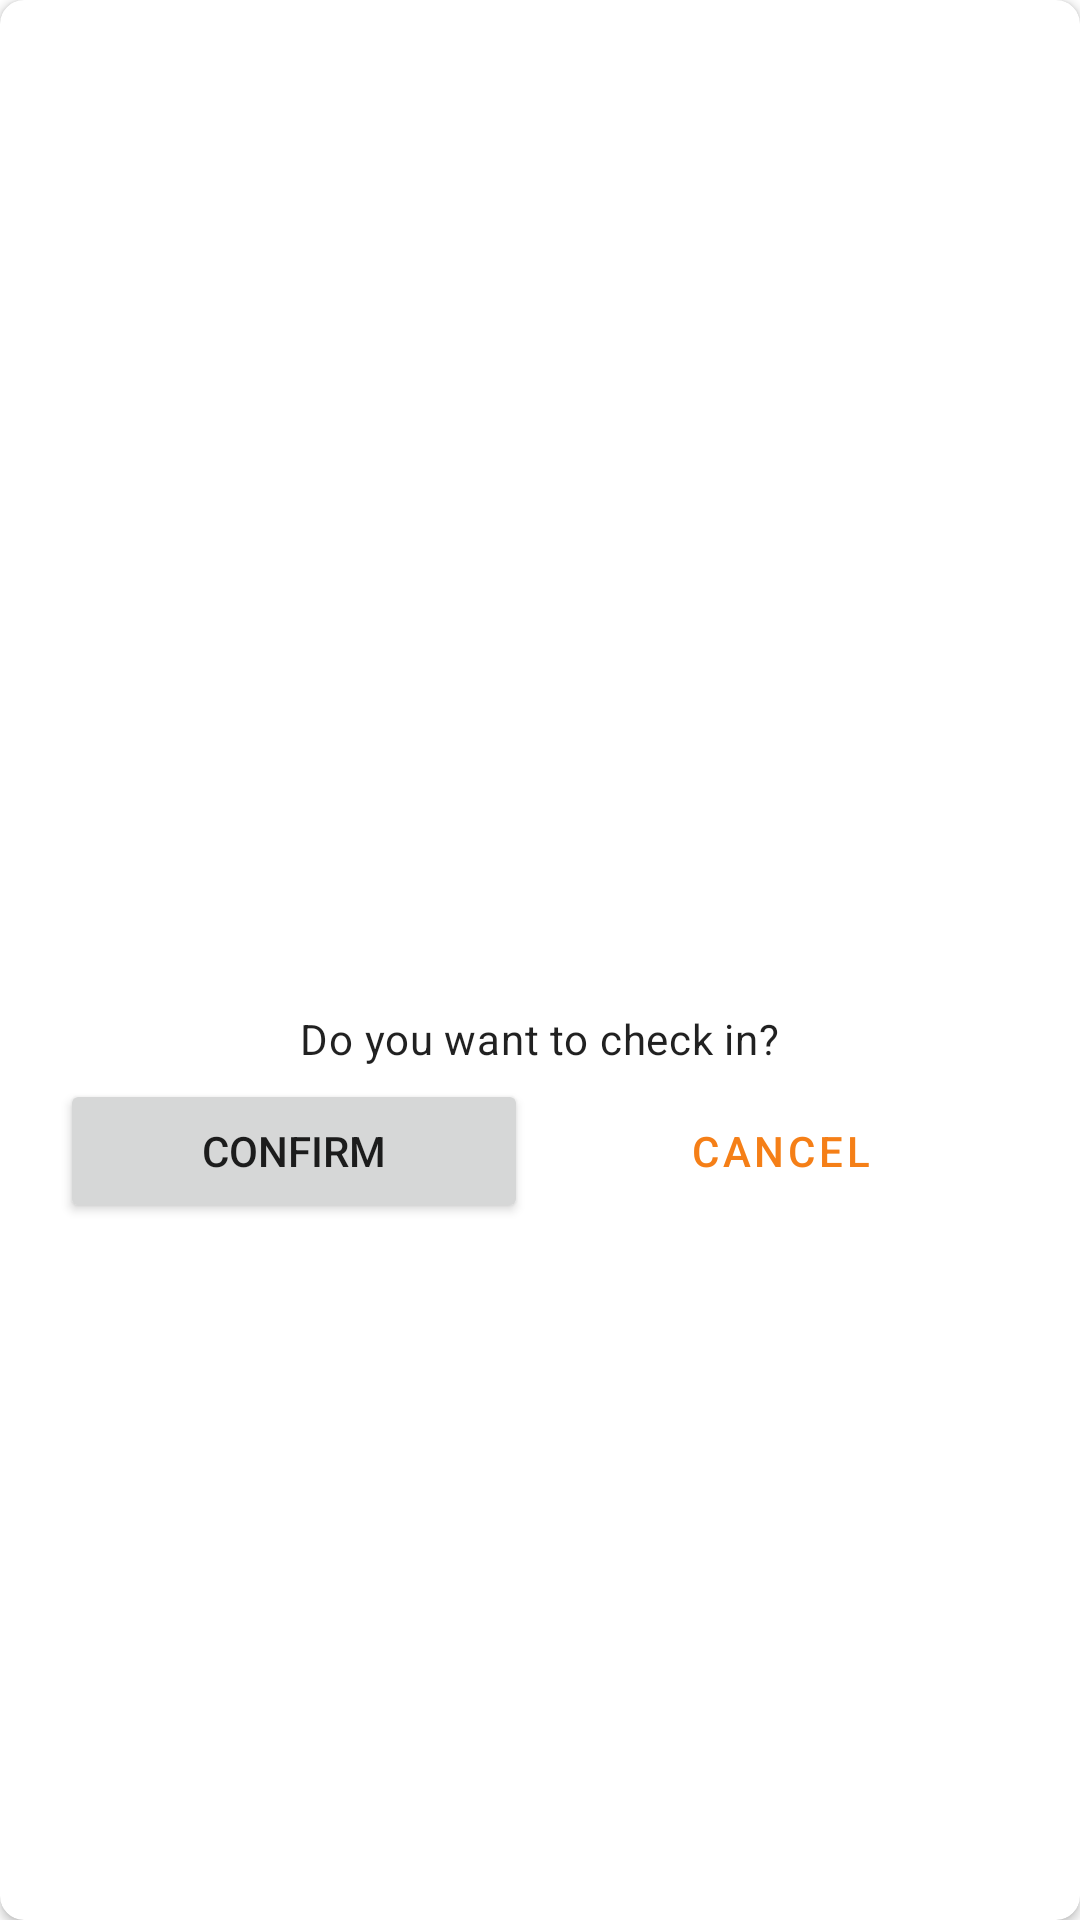

Layout XML and referenced resources for this Android screen:
<!-- AndroidManifest.xml: application theme Theme.Safebay -->
<!-- res/layout/fragment_confirm.xml -->
<?xml version="1.0" encoding="utf-8"?>
<androidx.cardview.widget.CardView
    xmlns:android="http://schemas.android.com/apk/res/android"
    xmlns:app="http://schemas.android.com/apk/res-auto"
    xmlns:tools="http://schemas.android.com/tools"
    android:layout_width="match_parent"
    android:layout_height="wrap_content"
    android:layout_margin="32dp"
    app:cardCornerRadius="8dp"
    tools:context=".ui.home.ConfirmFragment">

    <androidx.constraintlayout.widget.ConstraintLayout
        android:layout_width="match_parent"
        android:layout_height="match_parent"
        android:padding="16dp">

        <ImageView
            android:id="@+id/imageView"
            android:layout_width="match_parent"
            android:layout_height="256dp"
            android:scaleType="centerInside"
            app:layout_constraintTop_toTopOf="parent"
            tools:src="@tools:sample/backgrounds/scenic"
            android:contentDescription="@string/msg_profile_image" />

        <TextView
            android:id="@+id/text_name"
            android:layout_width="wrap_content"
            android:layout_height="wrap_content"
            app:layout_constraintEnd_toEndOf="parent"
            app:layout_constraintStart_toStartOf="parent"
            app:layout_constraintTop_toBottomOf="@+id/imageView"
            tools:text="Alecafe"
            style="@style/TextAppearance.MaterialComponents.Headline6" />

        <TextView
            android:id="@+id/text_address"
            android:layout_width="wrap_content"
            android:layout_height="wrap_content"
            app:layout_constraintEnd_toEndOf="parent"
            app:layout_constraintStart_toStartOf="parent"
            app:layout_constraintTop_toBottomOf="@+id/text_name"
            tools:text="Block 92 Lot 9 Phase 4"
            style="@style/TextAppearance.MaterialComponents.Overline" />

        <TextView
            android:id="@+id/text_message"
            android:layout_width="wrap_content"
            android:layout_height="wrap_content"
            android:layout_margin="24dp"
            android:text="@string/msg_check_in"
            app:layout_constraintEnd_toEndOf="parent"
            app:layout_constraintStart_toStartOf="parent"
            app:layout_constraintTop_toBottomOf="@+id/text_address"
            style="@style/TextAppearance.MaterialComponents.Body2" />

        <Button
            android:id="@+id/button_confirm"
            android:layout_width="0dp"
            android:layout_height="wrap_content"
            android:layout_margin="4dp"
            android:text="@string/action_confirm"
            app:layout_constraintEnd_toStartOf="@+id/guideline_center_v"
            app:layout_constraintStart_toStartOf="parent"
            app:layout_constraintTop_toBottomOf="@+id/text_message" />

        <Button
            android:id="@+id/button_cancel"
            android:layout_width="0dp"
            android:layout_height="wrap_content"
            android:layout_margin="4dp"
            android:text="@string/action_cancel"
            app:layout_constraintEnd_toEndOf="parent"
            app:layout_constraintStart_toEndOf="@+id/button_confirm"
            app:layout_constraintTop_toBottomOf="@+id/text_message"
            style="@style/Widget.MaterialComponents.Button.OutlinedButton" />

        <androidx.constraintlayout.widget.Guideline
            android:id="@+id/guideline_center_v"
            android:layout_width="wrap_content"
            android:layout_height="wrap_content"
            android:orientation="vertical"
            app:layout_constraintGuide_percent="0.5" />

    </androidx.constraintlayout.widget.ConstraintLayout>


</androidx.cardview.widget.CardView>
<!-- resources referenced by this layout -->
<resources>
  <string name="action_cancel">Cancel</string>
  <string name="action_confirm">Confirm</string>
  <string name="msg_check_in">Do you want to check in?</string>
  <string name="msg_profile_image">Profile Picture</string>
  <style name="Theme.Safebay" parent="Theme.MaterialComponents.DayNight.NoActionBar">
          
          <item name="colorPrimary">@color/primary</item>
          <item name="colorPrimaryVariant">@color/primary_dark</item>
          <item name="colorOnPrimary">@color/black</item>
          
          <item name="colorSecondary">@color/secondary</item>
          <item name="colorSecondaryVariant">@color/secondary_dark</item>
          <item name="colorOnSecondary">@color/white</item>
          
          <item name="android:statusBarColor" tools:targetApi="l">?attr/colorPrimaryVariant</item>
          
      </style>
  <color name="primary">#f57f17</color>
  <color name="primary_dark">#bc5100</color>
  <color name="black">#FF000000</color>
  <color name="secondary">#ffeb3b</color>
  <color name="secondary_dark">#c8b900</color>
  <color name="white">#FFFFFFFF</color>
</resources>
